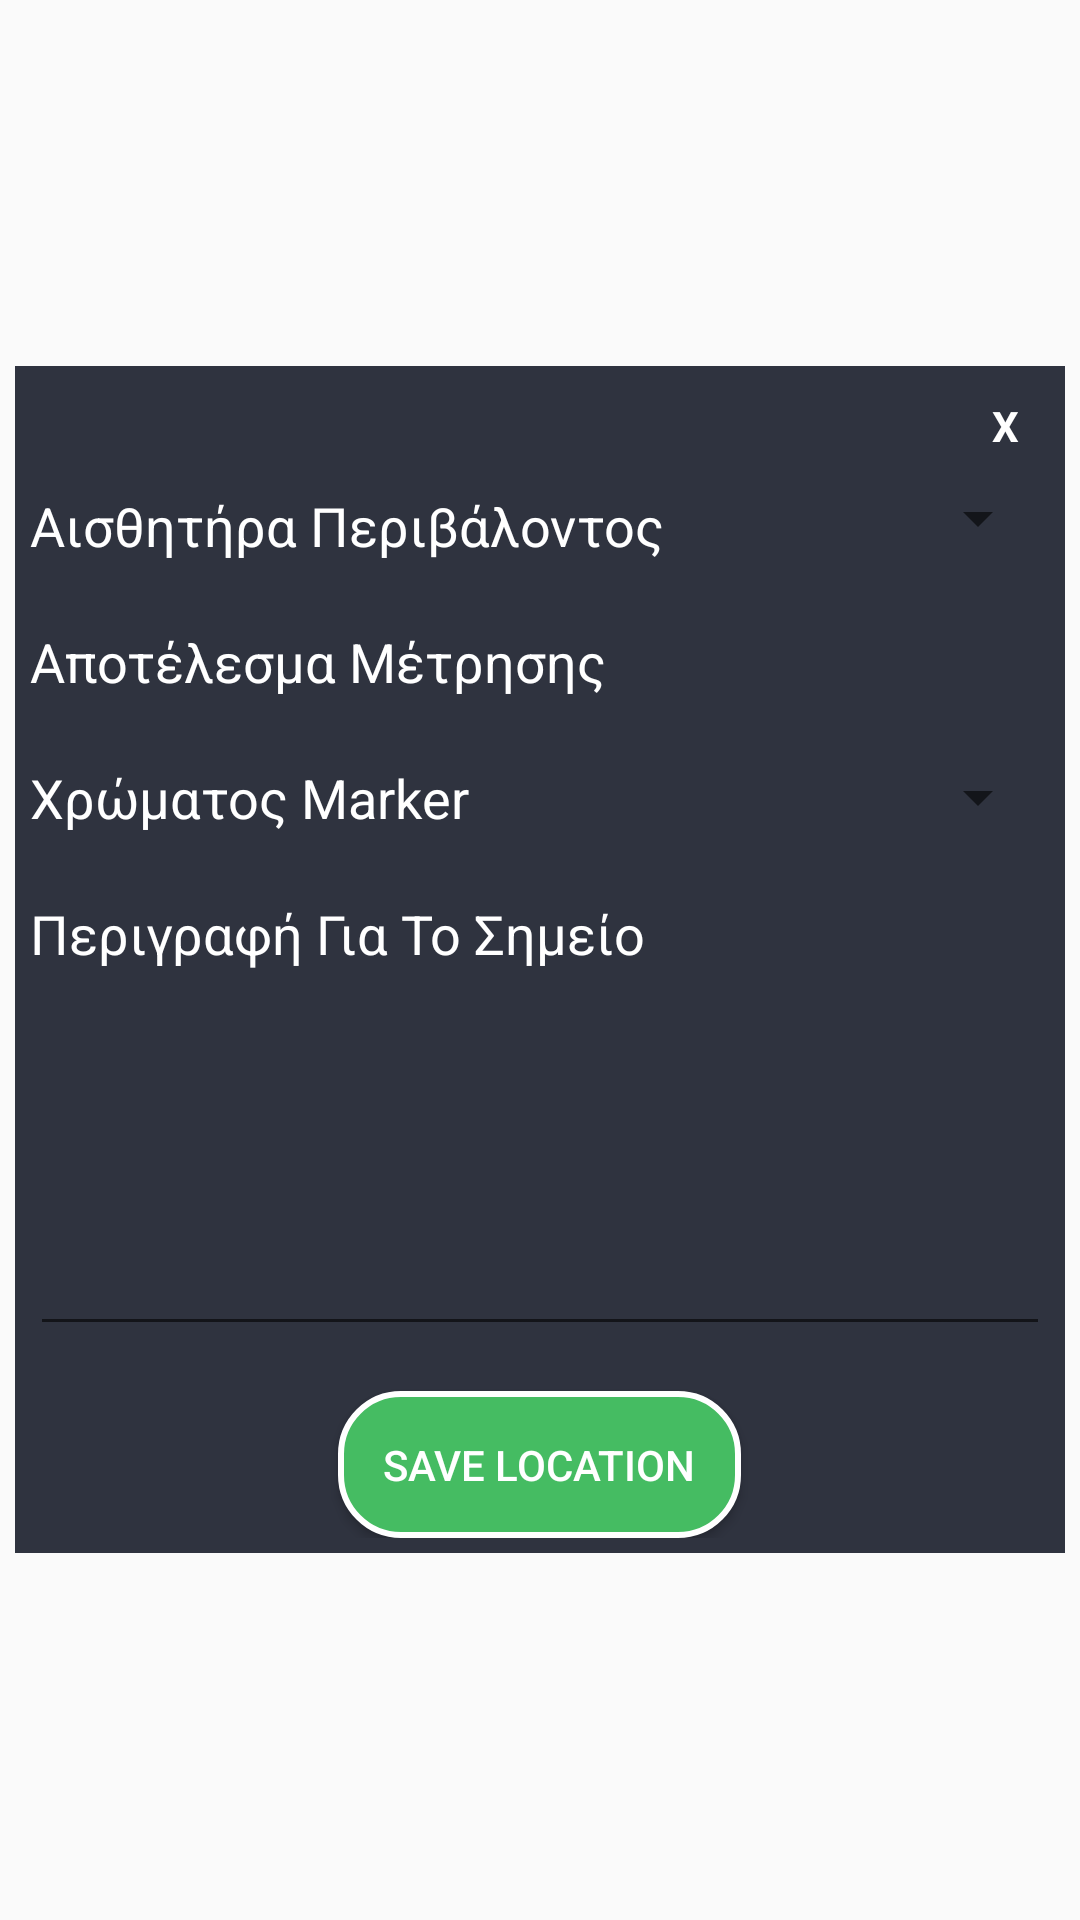

The Android layout XML behind this screen, and the referenced resources:
<!-- AndroidManifest.xml: application theme AppTheme -->
<!-- res/layout/activity_popupactivity.xml -->
<?xml version="1.0" encoding="utf-8"?>
<ScrollView xmlns:android="http://schemas.android.com/apk/res/android"
    android:layout_width="match_parent"
    android:layout_height="wrap_content">
    
    <LinearLayout
        android:layout_width="350dp"
        android:layout_height="475dp"
        android:layout_gravity="center"
        android:background="@color/colorPrimaryDark"
        android:orientation="vertical"
        android:padding="5dp">


        <TextView
            android:id="@+id/closepop"
            android:layout_width="30dp"
            android:layout_height="30dp"
            android:layout_gravity="end"
            android:background="@drawable/cerclebackground"
            android:clickable="true"
            android:gravity="center"
            android:onClick="closepopup"
            android:text="X"
            android:textColor="@color/white"
            android:textStyle="bold" />

        <TableLayout
            android:layout_width="fill_parent"
            android:layout_height="wrap_content">

            
            <TableRow
                android:layout_width="match_parent"
                android:layout_height="match_parent"
                android:layout_marginTop="1dp">


                <TextView
                    android:layout_width="fill_parent"
                    android:layout_height="match_parent"
                    android:layout_marginTop="5dp"
                    android:layout_weight="3"
                    android:text="Αισθητήρα Περιβάλοντος"
                    android:textAppearance="?android:attr/textAppearanceMedium"
                    android:textColor="@color/white" />

                <Spinner
                    android:id="@+id/esthitires"
                    android:layout_width="fill_parent"
                    android:layout_height="match_parent"
                    android:layout_marginTop="0dp"
                    android:layout_weight="3"
                    android:gravity="center_horizontal"
                    android:textColor="@color/white" />


            </TableRow>

            <TableRow
                android:layout_width="fill_parent"
                android:layout_height="wrap_content"
                android:layout_marginTop="1dp">

                
                <TextView
                    android:layout_width="fill_parent"
                    android:layout_height="wrap_content"
                    android:layout_marginTop="20dp"
                    android:layout_weight="3"
                    android:gravity="left"
                    android:text="Αποτέλεσμα Μέτρησης"
                    android:textAppearance="?android:attr/textAppearanceMedium"
                    android:textColor="@color/white" />

                <TextView
                    android:id="@+id/metrisistxt"
                    android:layout_width="fill_parent"
                    android:layout_height="match_parent"
                    android:layout_marginTop="20dp"
                    android:layout_weight="3"
                    android:gravity="right"
                    android:text="  "
                    android:textAppearance="?android:attr/textAppearanceMedium"
                    android:textColor="@color/white" />

            </TableRow>

            <TableRow
                android:layout_width="fill_parent"
                android:layout_height="wrap_content"
                android:layout_marginTop="1dp">

                
                <TextView
                    android:layout_width="173dp"
                    android:layout_height="wrap_content"
                    android:layout_marginTop="20dp"
                    android:layout_weight="2"
                    android:text="Χρώματος Marker"
                    android:textAppearance="?android:attr/textAppearanceMedium"
                    android:textColor="@color/white" />


                <Spinner
                    android:id="@+id/xromata"
                    android:layout_width="fill_parent"
                    android:layout_height="match_parent"
                    android:layout_marginTop="20dp"
                    android:layout_weight="3"

                    android:gravity="center_horizontal"
                    android:textColor="@color/white" />

            </TableRow>

            <TableRow
                android:layout_width="5dp"
                android:layout_height="5dp"
                android:layout_marginTop="20dp">

                <TextView
                    android:layout_width="130dp"
                    android:layout_height="wrap_content"
                    android:layout_marginTop="1dp"
                    android:layout_weight="3"
                    android:text="Περιγραφή Για Το Σημείο"
                    android:textAppearance="?android:attr/textAppearanceMedium"
                    android:textColor="@color/white" />
            </TableRow>

        </TableLayout>
        
        <EditText
            android:id="@+id/dectxt"
            android:layout_width="fill_parent"
            android:layout_height="wrap_content"
            android:inputType="textMultiLine"
            android:lines="5"
            android:textColor="@color/white"></EditText>

        
        <Button
            android:id="@+id/save"
            android:layout_width="wrap_content"
            android:layout_height="wrap_content"
            android:layout_gravity="center_horizontal"
            android:layout_marginTop="15dp"
            android:background="@drawable/buttonstyle"
            android:onClick="savetoFirestore"
            android:text="Save Location"
            android:textColor="@color/white"

            />


    </LinearLayout>

</ScrollView>
<!-- resources referenced by this layout -->
<resources>
  <color name="colorPrimaryDark">#2f333f</color>
  <color name="white">#fff</color>
  <!-- drawable buttonstyle (drawable) -->
  <?xml version="1.0" encoding="utf-8"?>
  <shape xmlns:android="http://schemas.android.com/apk/res/android">
      <stroke
          android:width="2dp"
          android:color="@color/white" />
      <corners android:radius="20dp" />
      <padding
          android:bottom="15dp"
          android:left="15dp"
          android:right="15dp"
          android:top="15dp" />
      <solid android:color="@color/green" />
  </shape>
  <style name="AppTheme" parent="Theme.AppCompat.Light.DarkActionBar">
          
          <item name="colorPrimary">@color/colorPrimary</item>
          <item name="colorPrimaryDark">@color/colorPrimaryDark</item>
          <item name="colorAccent">@color/colorAccent</item>
      </style>
  <color name="green">#45bc62</color>
  <color name="colorPrimary">#3F51B5</color>
  <color name="colorAccent">#FF4801</color>
</resources>
